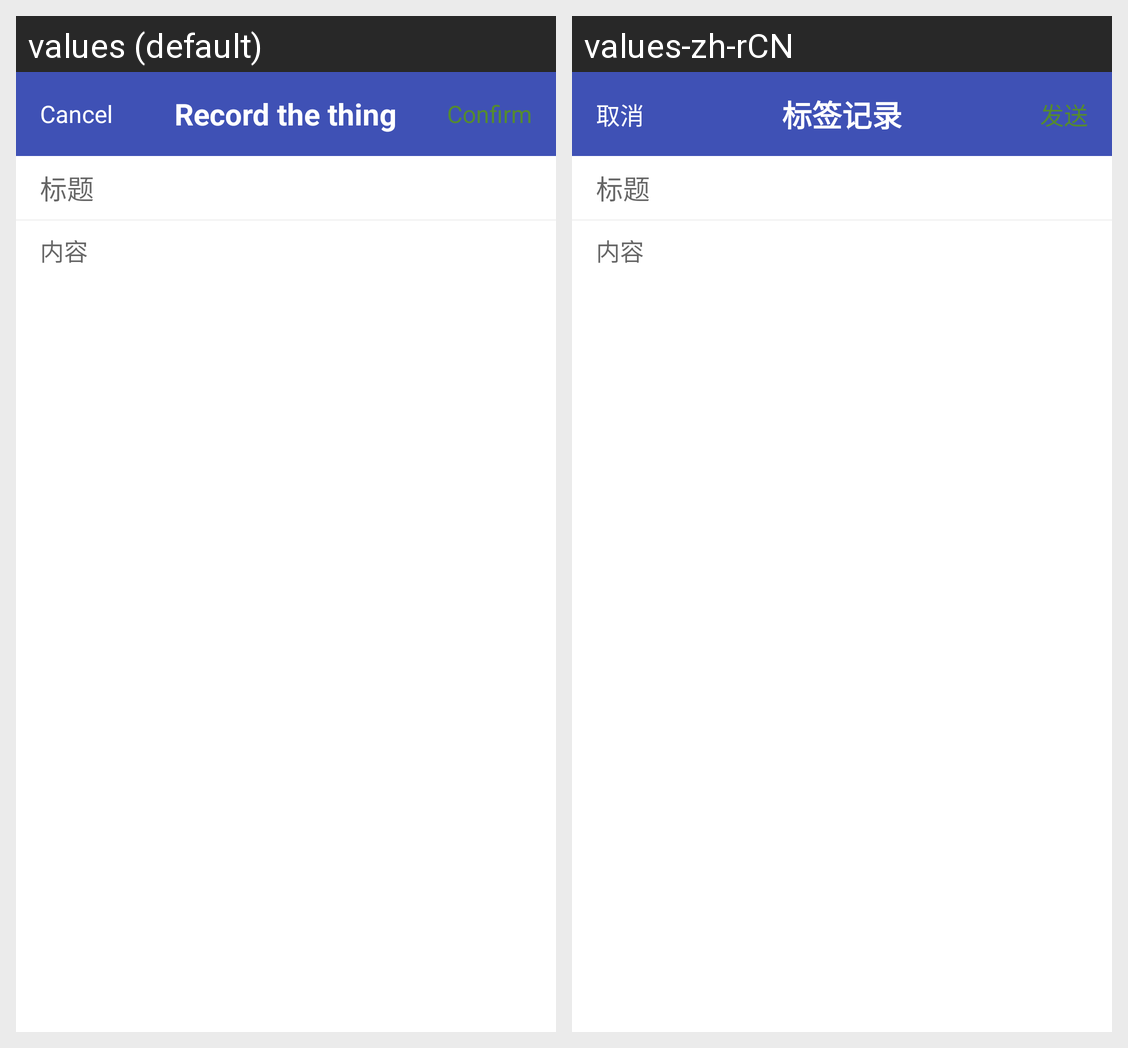

This grid shows one Android layout under two languages. Give, for every string resource on the screen, its name, the default text and each shown locale's text.
Android screen res/layout/activity_add_thing.xml rendered under 2 locales, left to right: values (default), values-zh-rCN. Device: Nexus 5 (rendered at 1080×1920; each locale shown at half size, 540×960, under a caption strip naming it); theme AppTheme.ActionBar.
Strings drawn on this screen, with the default value and each locale's value (text and hints the layout hard-codes, and strings that could not be matched under every locale, appear in the picture but are not listed):

cancel
  values: Cancel
  values-zh-rCN: 取消

confirm
  values: Confirm
  values-zh-rCN: 发送

add_thing
  values: Record the thing
  values-zh-rCN: 标签记录
